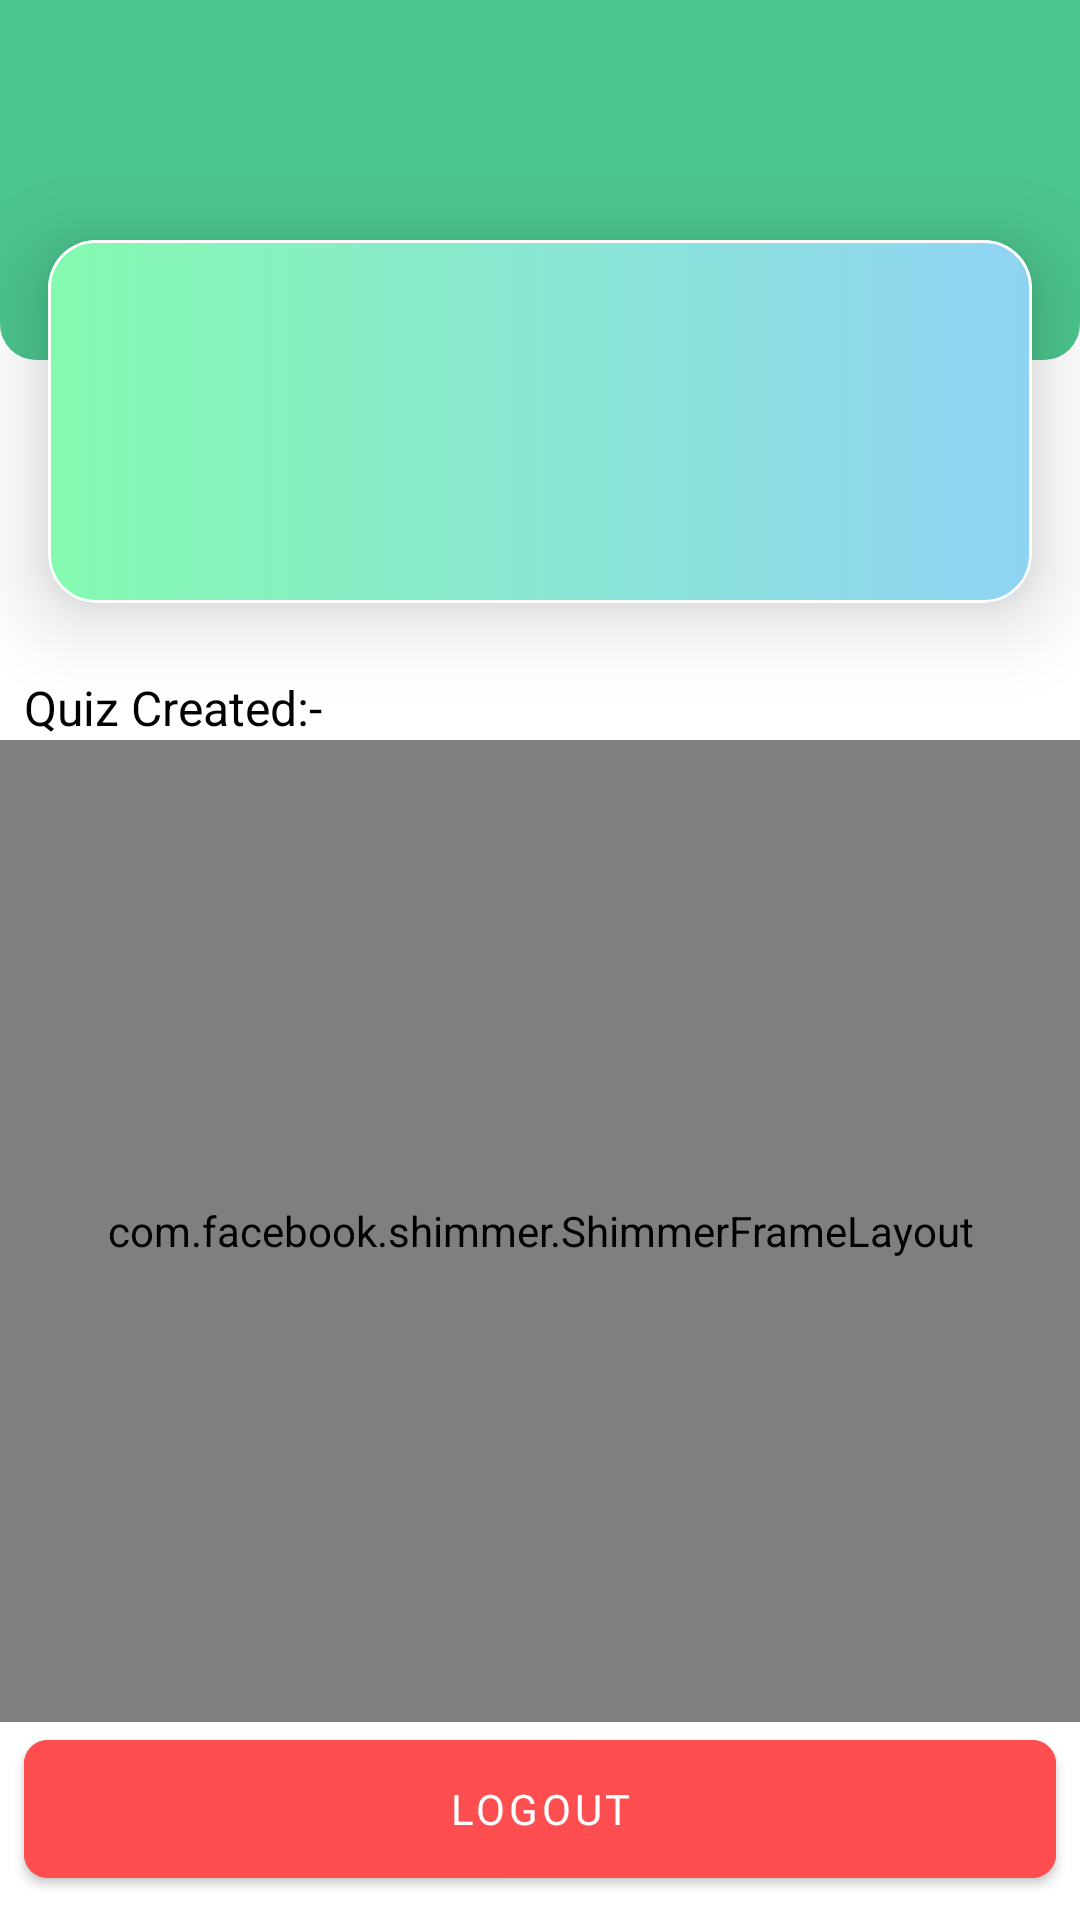

Here is an Android app screen rendered from its layout file. Give the layout XML and the strings, colors and styles it references.
<!-- AndroidManifest.xml: application theme Theme.Quizzon -->
<!-- res/layout/fragment_profile.xml -->
<?xml version="1.0" encoding="utf-8"?>
<androidx.core.widget.NestedScrollView xmlns:android="http://schemas.android.com/apk/res/android"
    xmlns:app="http://schemas.android.com/apk/res-auto"
    xmlns:tools="http://schemas.android.com/tools"
    android:layout_width="match_parent"
    android:layout_height="match_parent"
    android:fillViewport="true"
    app:layout_behavior="@string/appbar_scrolling_view_behavior"
    tools:context=".ui.fragment.ProfileFragment">
    <androidx.constraintlayout.widget.ConstraintLayout
        android:layout_width="match_parent"
        android:layout_height="match_parent"
        >
    <androidx.constraintlayout.widget.ConstraintLayout
        android:id="@+id/roundCorner"
        android:layout_width="match_parent"
        android:layout_height="wrap_content"
        app:layout_constraintEnd_toEndOf="parent"
        app:layout_constraintStart_toStartOf="parent"
        app:layout_constraintTop_toTopOf="parent">

        <FrameLayout
            android:layout_width="match_parent"
            android:layout_height="120dp"
            android:alpha="0.7"
            android:background="@drawable/bottom_round_background"
            app:layout_constraintEnd_toEndOf="parent"
            app:layout_constraintStart_toStartOf="parent"
            app:layout_constraintTop_toTopOf="parent">

        </FrameLayout>

    </androidx.constraintlayout.widget.ConstraintLayout>

    <com.google.android.material.card.MaterialCardView
        android:id="@+id/cvUserInfo"
        android:layout_width="match_parent"
        android:layout_height="0dp"
        android:layout_marginHorizontal="16dp"
        android:layout_marginTop="80dp"
        app:cardCornerRadius="16dp"
        app:cardElevation="16dp"
        app:layout_constraintEnd_toEndOf="parent"
        app:layout_constraintStart_toStartOf="parent"
        app:layout_constraintTop_toTopOf="parent"
        app:strokeColor="@color/black_500"
        app:strokeWidth="1dp">

        <androidx.constraintlayout.widget.ConstraintLayout
            android:layout_width="match_parent"
            android:layout_height="match_parent"
            android:background="@drawable/category_background_1"
            android:padding="8dp">

            <TextView
                android:id="@+id/textUserName"
                android:layout_width="match_parent"
                android:layout_height="wrap_content"
                android:layout_marginTop="8dp"
                android:gravity="center"
                android:textColor="@color/black"
                android:textSize="24sp"
                android:textStyle="bold"
                app:layout_constraintEnd_toEndOf="parent"
                app:layout_constraintStart_toStartOf="parent"
                app:layout_constraintTop_toTopOf="parent"
                tools:text="Name: Rohit Jakhar" />

            <TextView
                android:id="@+id/textUserEmail"
                android:layout_width="match_parent"
                android:layout_height="wrap_content"
                android:layout_marginTop="8dp"
                android:gravity="center"
                android:textColor="@color/black"
                android:textSize="18sp"
                android:textStyle="bold"
                app:layout_constraintEnd_toEndOf="parent"
                app:layout_constraintStart_toStartOf="@+id/textUserName"
                app:layout_constraintTop_toBottomOf="@+id/textUserName"
                tools:text="Email: rohitjakhar940@gmail.com" />

            <TextView
                android:id="@+id/textUserNumberOfQuiz"
                android:layout_width="match_parent"
                android:layout_height="wrap_content"
                android:layout_marginTop="8dp"
                android:gravity="center"
                android:textColor="@color/black"
                android:textSize="18sp"
                android:textStyle="bold"
                app:layout_constraintEnd_toEndOf="parent"
                app:layout_constraintStart_toStartOf="@+id/textUserEmail"
                app:layout_constraintTop_toBottomOf="@+id/textUserEmail"
                tools:text="Total Quiz Create: 10" />
        </androidx.constraintlayout.widget.ConstraintLayout>
    </com.google.android.material.card.MaterialCardView>


    <TextView
        android:id="@+id/textQuizList"
        android:layout_width="match_parent"
        android:layout_height="wrap_content"
        android:layout_marginStart="8dp"
        android:layout_marginTop="24dp"
        android:text="@string/quiz_created"
        android:textColor="@color/black"
        android:textSize="16sp"
        app:layout_constraintStart_toStartOf="parent"
        app:layout_constraintTop_toBottomOf="@+id/cvUserInfo" />

        <TextView
            android:id="@+id/textEmptyData"
            android:layout_width="0dp"
            android:layout_height="wrap_content"
            android:text="@string/no_quiz_created"
            android:textColor="@color/black_500"
            android:textSize="24sp"
            android:textAlignment="center"
            android:visibility="gone"
            app:layout_constraintBottom_toTopOf="@+id/btnUserLogout"
            app:layout_constraintEnd_toEndOf="parent"
            app:layout_constraintStart_toStartOf="parent"
            app:layout_constraintTop_toBottomOf="@+id/textQuizList"
            tools:listitem="@layout/single_create_question"
            tools:visibility="visible" />

    <Button
        android:id="@+id/btnRetryButton"
        style="@style/CustomButton"
        android:layout_width="match_parent"
        android:layout_height="wrap_content"
        android:text="@string/retry"
        android:textSize="24sp"
        android:visibility="gone"
        app:layout_constraintBottom_toTopOf="@+id/btnUserLogout"
        app:layout_constraintEnd_toEndOf="parent"
        app:layout_constraintStart_toStartOf="parent"
        app:layout_constraintTop_toBottomOf="@+id/textQuizList"
        tools:listitem="@layout/single_create_question" />

    <com.facebook.shimmer.ShimmerFrameLayout
        android:id="@+id/homeShimmerEffect"
        android:layout_width="match_parent"
        android:layout_height="0dp"
        app:layout_constraintBottom_toTopOf="@+id/btnUserLogout"
        app:layout_constraintEnd_toEndOf="parent"
        app:layout_constraintStart_toStartOf="parent"
        app:layout_constraintTop_toBottomOf="@+id/textQuizList"
        tools:visibility="gone">

        <LinearLayout
            android:layout_width="match_parent"
            android:layout_height="match_parent"
            android:orientation="vertical">

            <include layout="@layout/shimmer_placeholder" />

            <include layout="@layout/shimmer_placeholder" />

            <include layout="@layout/shimmer_placeholder" />

            <include layout="@layout/shimmer_placeholder" />

            <include layout="@layout/shimmer_placeholder" />

            <include layout="@layout/shimmer_placeholder" />

            <include layout="@layout/shimmer_placeholder" />
        </LinearLayout>
    </com.facebook.shimmer.ShimmerFrameLayout>

    <androidx.recyclerview.widget.RecyclerView
        android:id="@+id/rvUserQuizzes"
        android:layout_width="match_parent"
        android:layout_height="wrap_content"
        android:visibility="visible"
        tools:itemCount="1"
        tools:visibility="visible"
        app:layout_constraintEnd_toEndOf="parent"
        app:layout_constraintStart_toStartOf="parent"
        app:layout_constraintTop_toBottomOf="@+id/textQuizList"
        tools:listitem="@layout/single_user_quiz" />

    <com.google.android.material.button.MaterialButton
        android:id="@+id/btnUserLogout"
        style="@style/CustomButton"
        android:backgroundTint="#ff4e50"
        android:layout_width="match_parent"
        android:layout_height="wrap_content"
        android:layout_margin="8dp"
        android:padding="8dp"
        android:text="@string/logout"
        app:layout_constraintBottom_toBottomOf="parent"
        app:layout_constraintEnd_toEndOf="parent"
        app:layout_constraintStart_toStartOf="parent" />

    </androidx.constraintlayout.widget.ConstraintLayout>
</androidx.core.widget.NestedScrollView>
<!-- res/layout/single_create_question.xml (included above) -->
<?xml version="1.0" encoding="utf-8"?>
<com.google.android.material.card.MaterialCardView xmlns:android="http://schemas.android.com/apk/res/android"
    xmlns:app="http://schemas.android.com/apk/res-auto"
    xmlns:tools="http://schemas.android.com/tools"
    android:layout_width="match_parent"
    android:layout_height="wrap_content"
    android:layout_marginHorizontal="8dp"
    android:layout_marginTop="8dp"
    app:cardElevation="8dp"
    app:strokeColor="@color/black"
    app:strokeWidth="1dp">

    <androidx.constraintlayout.motion.widget.MotionLayout
        android:id="@+id/constraintLayout"
        android:layout_width="match_parent"
        android:layout_height="match_parent"
        android:orientation="horizontal"
        android:layout_margin="8dp"
        app:layoutDescription="@xml/create_question_single_row_xml_constraintlayout_scene">

        <TextView
            android:id="@+id/textAnswer"
            android:layout_width="wrap_content"
            android:layout_height="wrap_content"
            android:layout_marginTop="8dp"
            android:textColor="@color/black"
            android:text="@string/answer"
            app:layout_constraintStart_toStartOf="parent"
            app:layout_constraintTop_toBottomOf="@+id/linearLayoutOption" />

        <LinearLayout
            android:id="@+id/linearLayoutOption"
            android:layout_width="0dp"
            android:layout_height="match_parent"
            android:layout_marginTop="8dp"
            android:orientation="vertical"
            app:layout_constraintEnd_toStartOf="@+id/imgDeleteItem"
            app:layout_constraintStart_toStartOf="parent"
            app:layout_constraintTop_toBottomOf="@+id/textQuestionStatement">

            <TextView
                android:id="@+id/textOption1"
                android:layout_width="match_parent"
                android:layout_height="wrap_content"
                android:text="@string/option1"
                android:textColor="@color/black" />

            <TextView
                android:id="@+id/textOption2"
                android:layout_width="match_parent"
                android:layout_height="wrap_content"
                android:text="@string/option2"
                android:textColor="@color/black" />

            <TextView
                android:id="@+id/textOption3"
                android:layout_width="match_parent"
                android:layout_height="wrap_content"
                android:text="@string/option3"
                android:textColor="@color/black" />

            <TextView
                android:id="@+id/textOption4"
                android:layout_width="match_parent"
                android:layout_height="wrap_content"
                android:text="@string/option4"
                android:textColor="@color/black" />
        </LinearLayout>

        <TextView
            android:id="@+id/textQuestionIndex"
            android:layout_width="wrap_content"
            android:layout_height="wrap_content"
            android:layout_marginEnd="4dp"
            android:textColor="@color/black"
            android:textSize="16sp"
            app:layout_constraintStart_toStartOf="parent"
            app:layout_constraintTop_toTopOf="parent"
            tools:text="1" />

        <TextView
            android:id="@+id/textQuestionStatement"
            android:layout_width="0dp"
            android:layout_height="wrap_content"
            android:layout_marginStart="16dp"
            android:textColor="@color/black"
            android:textSize="16sp"
            app:layout_constraintEnd_toStartOf="@+id/imgDeleteItem"
            app:layout_constraintStart_toEndOf="@id/textQuestionIndex"
            app:layout_constraintTop_toTopOf="parent"
            tools:text="Question Statement" />

        <ImageView
            android:id="@+id/imgDeleteItem"
            android:contentDescription="@string/quiz_list"
            android:layout_width="24dp"
            android:layout_height="24dp"
            app:layout_constraintBottom_toBottomOf="parent"
            app:layout_constraintEnd_toEndOf="parent"
            app:layout_constraintTop_toTopOf="parent"
            app:srcCompat="@drawable/ic_delete" />
    </androidx.constraintlayout.motion.widget.MotionLayout>
</com.google.android.material.card.MaterialCardView>
<!-- res/layout/shimmer_placeholder.xml (included above) -->
<?xml version="1.0" encoding="utf-8"?>
<androidx.constraintlayout.widget.ConstraintLayout
    xmlns:android="http://schemas.android.com/apk/res/android"
    xmlns:app="http://schemas.android.com/apk/res-auto"
    xmlns:tools="http://schemas.android.com/tools"
    tools:ignore="HardcodedText,MissingConstraints"
    android:layout_width="match_parent"
    android:layout_height="wrap_content"
    android:padding="20dp">

    <TextView
        android:id="@+id/shimmer_item1"
        android:layout_width="150dp"
        android:layout_height="15dp"
        android:layout_marginStart="15dp"
        app:layout_constraintStart_toStartOf="parent"
        app:layout_constraintTop_toTopOf="parent"
        android:background="@color/shimmer_placeholder" />

    <TextView
        android:id="@+id/shimmer_item2"
        android:layout_width="200dp"
        android:layout_height="15dp"
        android:layout_marginStart="15dp"
        android:layout_marginTop="8dp"
        android:background="@color/shimmer_placeholder"
        app:layout_constraintStart_toStartOf="parent"
        app:layout_constraintTop_toBottomOf="@id/shimmer_item1" />

    <TextView
        android:id="@+id/shimmer_item3"
        android:layout_width="250dp"
        android:layout_height="15dp"
        android:layout_marginStart="15dp"
        android:layout_marginTop="8dp"
        android:background="@color/shimmer_placeholder"
        app:layout_constraintStart_toStartOf="parent"
        app:layout_constraintTop_toBottomOf="@id/shimmer_item2" />

    <TextView
        android:id="@+id/shimmer_item4"
        android:layout_width="match_parent"
        android:layout_height="20dp"
        android:layout_marginStart="15dp"
        android:layout_marginTop="8dp"
        android:background="@color/shimmer_placeholder"
        app:layout_constraintStart_toStartOf="parent"
        app:layout_constraintTop_toBottomOf="@id/shimmer_item3" />
</androidx.constraintlayout.widget.ConstraintLayout>
<!-- res/layout/single_user_quiz.xml (included above) -->
<?xml version="1.0" encoding="utf-8"?>
<com.google.android.material.card.MaterialCardView xmlns:android="http://schemas.android.com/apk/res/android"
    xmlns:app="http://schemas.android.com/apk/res-auto"
    xmlns:tools="http://schemas.android.com/tools"
    android:layout_width="match_parent"
    android:layout_height="wrap_content"
    android:layout_marginHorizontal="8dp"
    android:layout_marginTop="8dp"
    app:cardCornerRadius="8dp"
    app:cardElevation="8dp"
    app:strokeColor="@color/black"
    app:strokeWidth="1dp">

    <androidx.constraintlayout.widget.ConstraintLayout
        android:id="@+id/constraintLayout"
        android:layout_width="match_parent"
        android:layout_height="match_parent"
        android:background="@drawable/category_background_1"
        android:padding="16dp">

        <TextView
            android:id="@+id/textQuestionIndex"
            android:layout_width="wrap_content"
            android:layout_height="wrap_content"
            android:textColor="@color/black"
            android:textSize="24sp"
            app:layout_constraintBottom_toBottomOf="@+id/textQuizTitle"
            app:layout_constraintStart_toStartOf="parent"
            app:layout_constraintTop_toTopOf="parent"
            tools:text="0" />

        <TextView
            android:id="@+id/textQuizTitle"
            android:layout_width="0dp"
            android:layout_height="wrap_content"
            android:layout_marginStart="16dp"
            android:textColor="@color/black"
            android:textSize="24sp"
            app:layout_constraintEnd_toEndOf="parent"
            app:layout_constraintStart_toEndOf="@id/textQuestionIndex"
            app:layout_constraintTop_toTopOf="parent"
            tools:text="Text Question Crested by sdfs" />

        <LinearLayout
            android:layout_width="match_parent"
            android:layout_height="wrap_content"
            android:layout_marginTop="8dp"
            android:orientation="horizontal"
            android:weightSum="3"
            app:layout_constraintEnd_toEndOf="parent"
            app:layout_constraintStart_toStartOf="parent"
            app:layout_constraintTop_toBottomOf="@id/textQuizTitle">

            <ImageView
                android:id="@+id/imgDeleteItem"
                android:layout_width="0dp"
                android:layout_height="24dp"
                android:layout_weight="1"
                android:contentDescription="@string/delete"
                android:src="@drawable/ic_delete" />

            <ImageView
                android:id="@+id/imgCopyLink"
                android:layout_width="0dp"
                android:layout_height="24dp"
                android:layout_weight="1"
                android:contentDescription="@string/delete"
                android:src="@drawable/ic_link" />

            <ImageView
                android:id="@+id/imgShare"
                android:layout_width="0dp"
                android:layout_height="24dp"
                android:layout_weight="1"
                android:contentDescription="@string/delete"
                android:src="@drawable/ic_share" />
        </LinearLayout>

    </androidx.constraintlayout.widget.ConstraintLayout>
</com.google.android.material.card.MaterialCardView>
<!-- resources referenced by this layout -->
<resources>
  <color name="black">#FF000000</color>
  <color name="shimmer_placeholder">#dddd</color>
  <!-- drawable bottom_round_background (drawable) -->
  <?xml version="1.0" encoding="utf-8"?>
  <shape xmlns:android="http://schemas.android.com/apk/res/android"
      android:shape="rectangle">
  
      <solid android:color="@color/green_a700" />
      <corners
          android:bottomLeftRadius="12dp"
          android:bottomRightRadius="12dp" />
  </shape>
  <!-- drawable category_background_1 (drawable) -->
  <?xml version="1.0" encoding="utf-8"?>
  <shape
      xmlns:android="http://schemas.android.com/apk/res/android"
      android:shape="rectangle">
  
      <corners
          android:radius="8dp"
          />
      <gradient
          android:startColor="#84fab0"
          android:endColor="#8fd3f4"
          android:type="linear"
          />
  
  </shape>
  <string name="answer">Answer</string>
  <string name="delete">delete</string>
  <string name="logout">Logout</string>
  <string name="no_quiz_created">No Quiz Created</string>
  <string name="option1">Option 1</string>
  <string name="option2">Option 2</string>
  <string name="option3">Option 3</string>
  <string name="option4">Option 4</string>
  <string name="quiz_created">Quiz Created:-</string>
  <string name="quiz_list">Quiz List</string>
  <string name="retry">Retry</string>
  <style name="CustomButton" parent="Widget.MaterialComponents.Button">
          <item name="android:minWidth">58dp</item>
          <item name="android:minHeight">58dp</item>
          <item name="cornerRadius">8dp</item>
      </style>
  <style name="Theme.Quizzon" parent="Theme.MaterialComponents.Light.DarkActionBar">
          
          <item name="colorPrimary">@color/green_a700</item>
          <item name="colorPrimaryVariant">@color/teal_600</item>
          <item name="colorOnPrimary">@color/white</item>
          <item name="colorOnBackground">@color/pink_50</item>
          
          <item name="colorOnSurface">#1D1D35</item>
          <item name="colorSecondary">@color/teal_600</item>
          <item name="colorSecondaryVariant">@color/teal_700</item>
          <item name="colorOnSecondary">@color/black</item>
          <item name="fontFamily">@font/laila</item>
          
          <item name="android:statusBarColor" tools:targetApi="l">?attr/colorPrimaryVariant</item>
          
      </style>
  <color name="green_a700">#00AB5C</color>
  <color name="teal_600">#00A066</color>
  <color name="white">#FFFFFFFF</color>
  <color name="pink_50">#F7E1ED</color>
  <color name="teal_700">#FF018786</color>
</resources>
